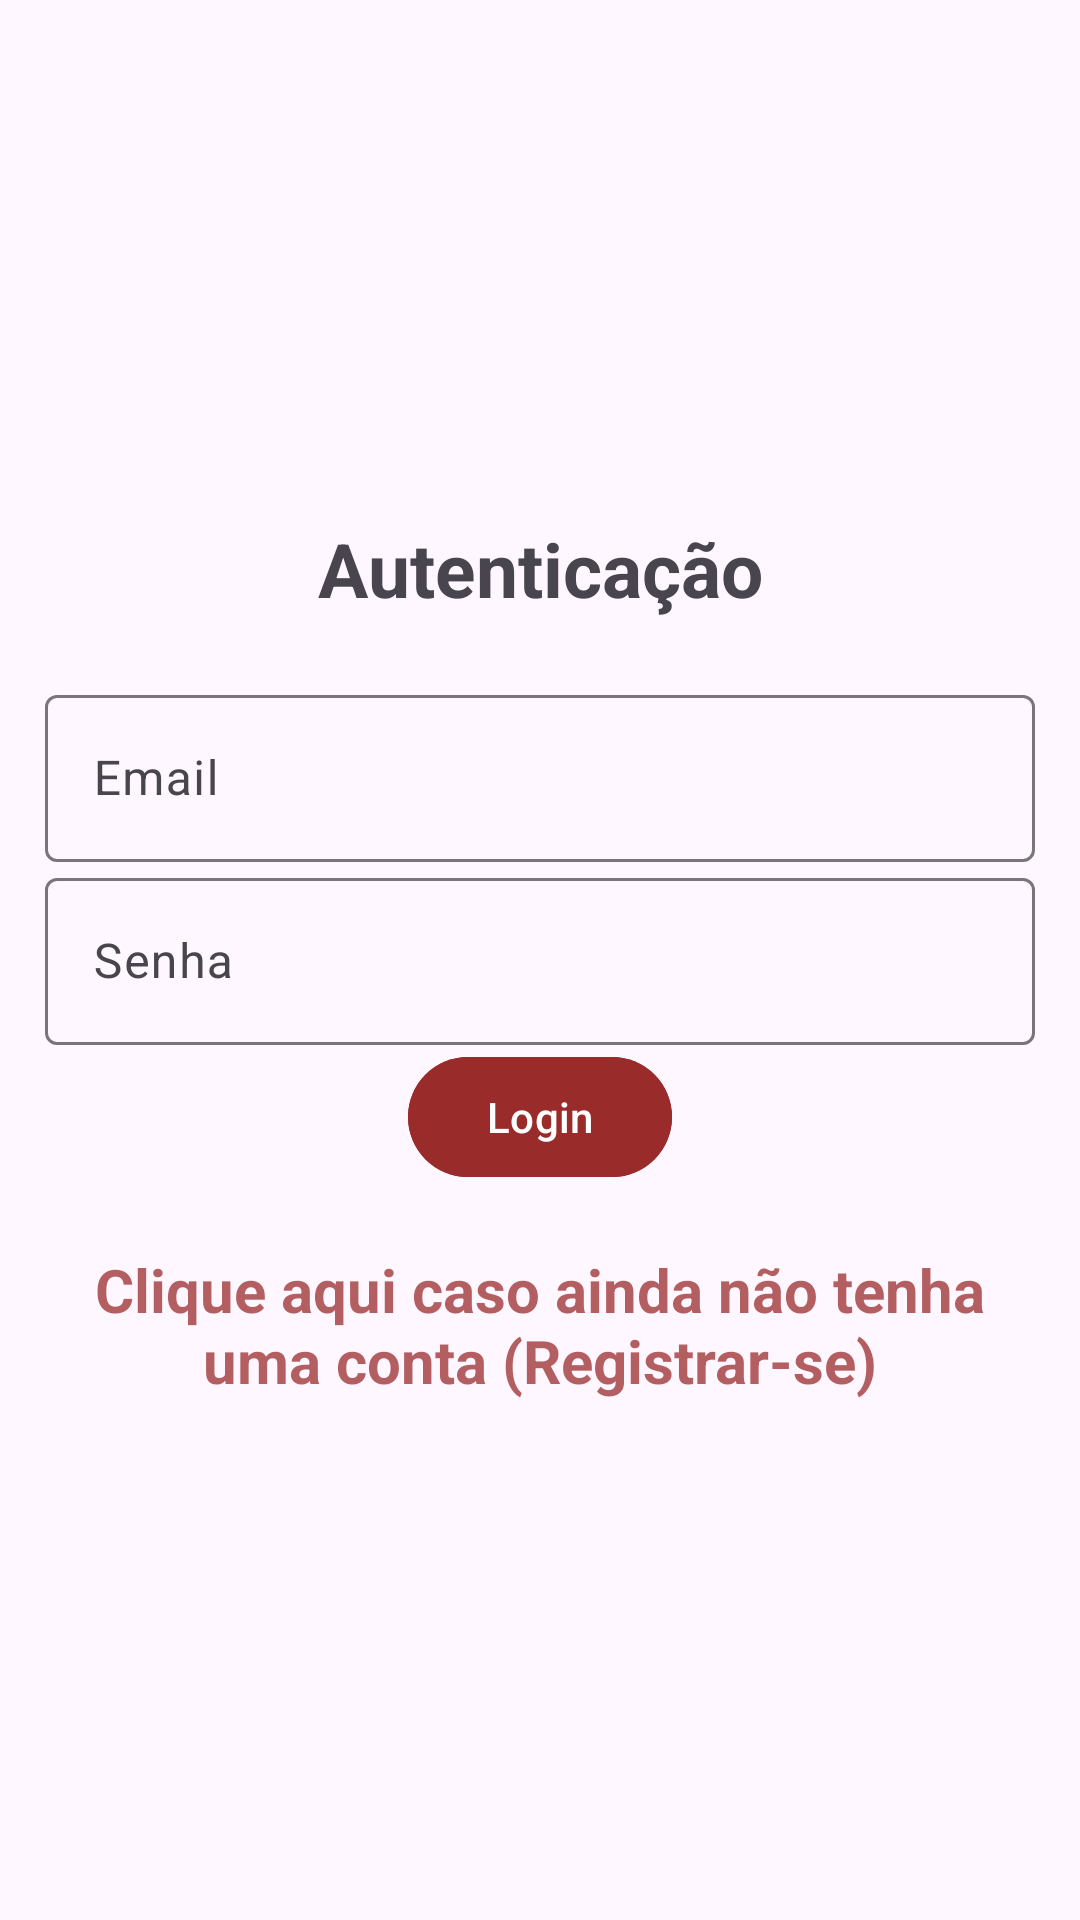

The Android layout XML behind this screen, and the referenced resources:
<!-- AndroidManifest.xml: activity theme Theme.Material3.DayNight.NoActionBar -->
<!-- res/layout/activity_login.xml -->
<?xml version="1.0" encoding="utf-8"?>
<LinearLayout xmlns:android="http://schemas.android.com/apk/res/android"
    xmlns:app="http://schemas.android.com/apk/res-auto"
    xmlns:tools="http://schemas.android.com/tools"
    android:layout_width="match_parent"
    android:layout_height="match_parent"
    android:gravity="center"
    android:orientation="vertical"
    android:padding="15dp"
    tools:context=".LoginActivity">

    <TextView
        android:layout_width="match_parent"
        android:layout_height="wrap_content"
        android:layout_marginBottom="20dp"
        android:gravity="center"
        android:text="@string/fazer_login"
        android:textSize="25sp"
        android:textStyle="bold" />

    <com.google.android.material.textfield.TextInputLayout
        android:layout_width="match_parent"
        android:layout_height="wrap_content">

        <com.google.android.material.textfield.TextInputEditText
            android:id="@+id/email"
            android:layout_width="match_parent"
            android:layout_height="wrap_content"
            android:hint="@string/email" />
    </com.google.android.material.textfield.TextInputLayout>

    <com.google.android.material.textfield.TextInputLayout
        android:layout_width="match_parent"
        android:layout_height="wrap_content">

        <com.google.android.material.textfield.TextInputEditText
            android:id="@+id/password"
            android:layout_width="match_parent"
            android:layout_height="wrap_content"
            android:hint="@string/password" />
    </com.google.android.material.textfield.TextInputLayout>

    <ProgressBar
        android:id="@+id/progressBar"
        android:visibility="gone"
        android:layout_width="wrap_content"
        android:layout_height="wrap_content" />

    <Button
        android:id="@+id/btn_login"
        android:layout_width="wrap_content"
        android:layout_height="wrap_content"
        android:backgroundTint="#9A2B2B"
        android:text="@string/login" />

    <TextView
        android:id="@+id/registerNow"
        android:layout_width="match_parent"
        android:layout_height="wrap_content"
        android:layout_marginTop="20dp"
        android:gravity="center"
        android:text="@string/click_to_register"
        android:textColor="#BF9A2B2B"
        android:textSize="20sp"
        android:textStyle="bold" />

</LinearLayout>
<!-- resources referenced by this layout -->
<resources>
  <string name="click_to_register">Clique aqui caso ainda não tenha uma conta (Registrar-se)</string>
  <string name="email">Email</string>
  <string name="fazer_login">Autenticação</string>
  <string name="login">Login</string>
  <string name="password">Senha</string>
</resources>
